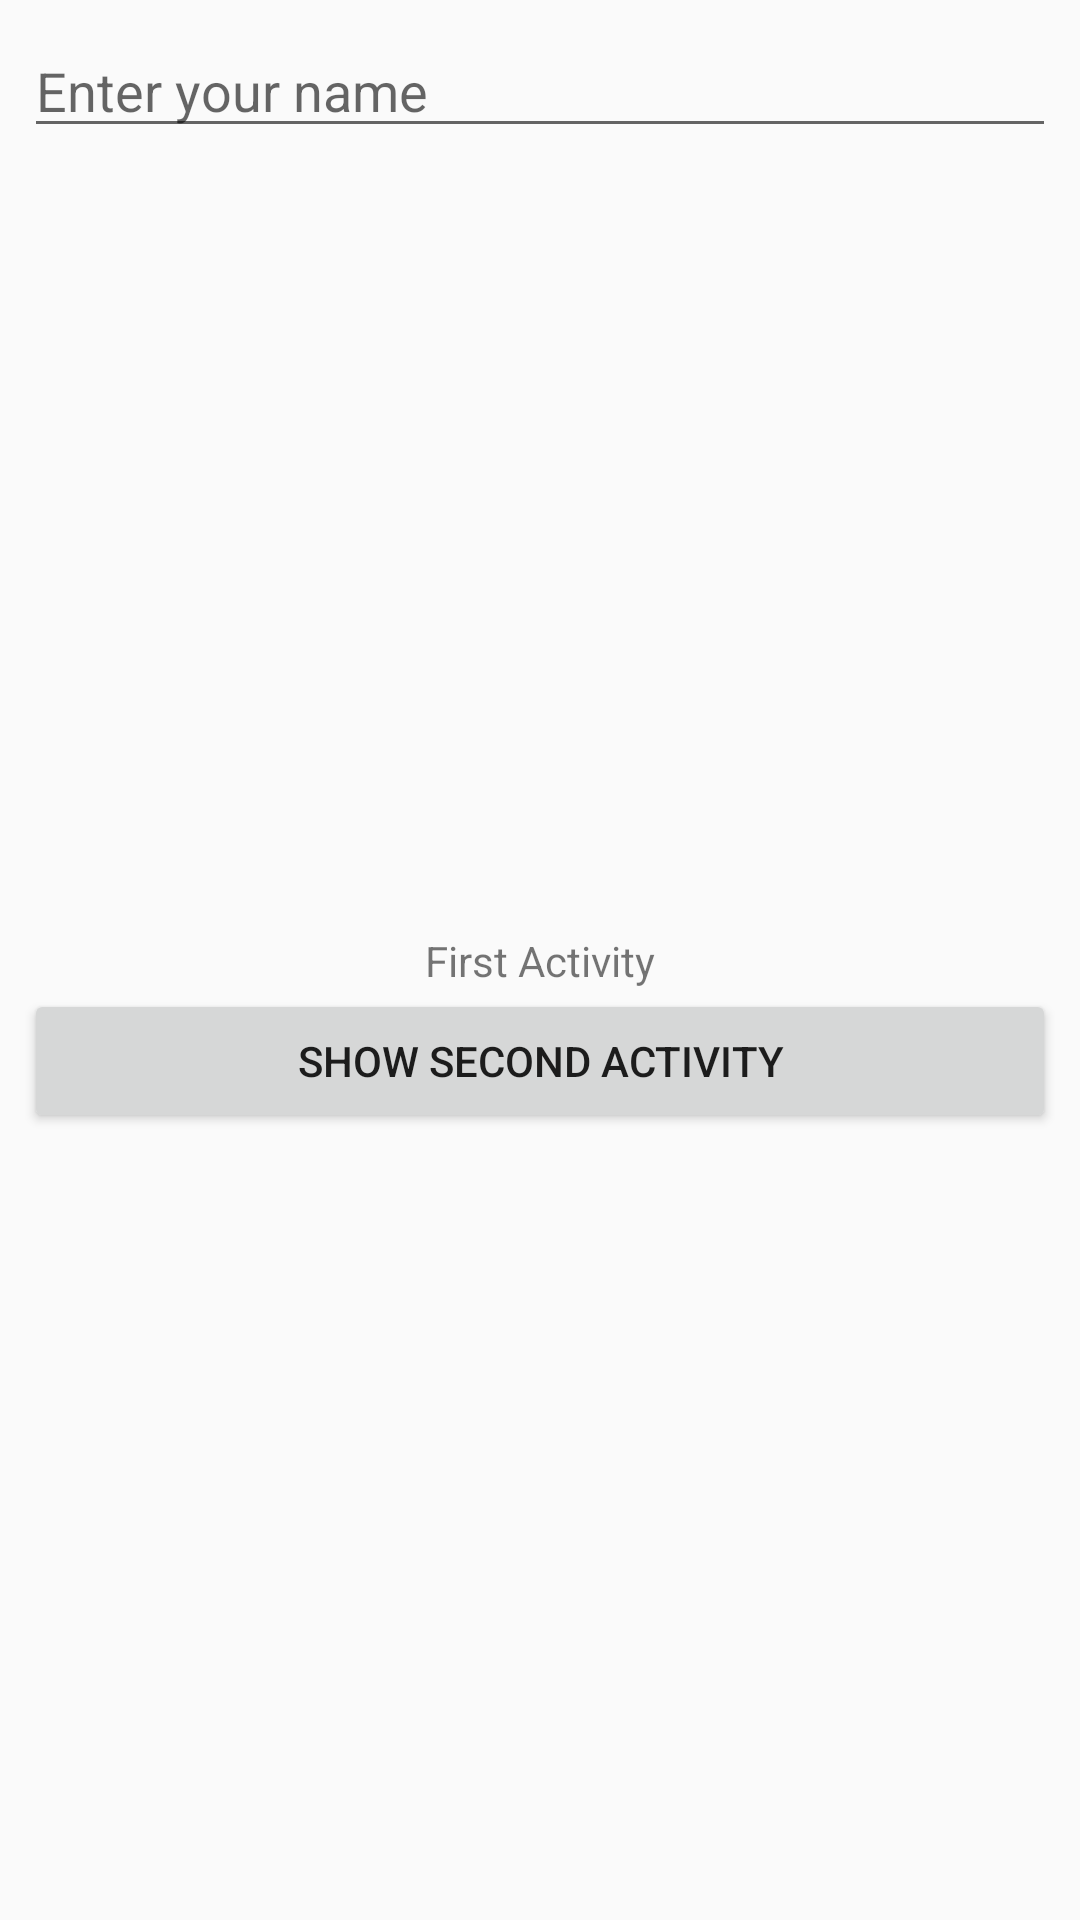

Write the Android layout XML for this screen, with the resource values it uses.
<!-- AndroidManifest.xml: application theme Theme.SecondActivity -->
<!-- res/layout/activity_main.xml -->
<?xml version="1.0" encoding="utf-8"?>
<androidx.constraintlayout.widget.ConstraintLayout xmlns:android="http://schemas.android.com/apk/res/android"
    xmlns:app="http://schemas.android.com/apk/res-auto"
    xmlns:tools="http://schemas.android.com/tools"
    android:id="@+id/main"
    android:layout_width="match_parent"
    android:layout_height="match_parent"
    tools:context=".MainActivity">

    <TextView
        android:id="@+id/tvFirstAct"
        android:layout_width="wrap_content"
        android:layout_height="wrap_content"
        android:text="@string/first_activity"
        app:layout_constraintBottom_toBottomOf="parent"
        app:layout_constraintEnd_toEndOf="parent"
        app:layout_constraintStart_toStartOf="parent"
        app:layout_constraintTop_toTopOf="parent" />

    <LinearLayout
        android:layout_width="0dp"
        android:layout_height="0dp"
        android:layout_marginStart="8dp"
        android:layout_marginEnd="8dp"
        android:layout_marginBottom="24dp"
        android:orientation="vertical"
        app:layout_constraintBottom_toBottomOf="parent"
        app:layout_constraintEnd_toEndOf="parent"
        app:layout_constraintStart_toStartOf="parent"
        app:layout_constraintTop_toBottomOf="@+id/tvFirstAct">

        <Button
            android:id="@+id/btnClick"
            android:layout_width="match_parent"
            android:layout_height="wrap_content"
            android:text="@string/show_second_act" />
    </LinearLayout>

    <LinearLayout
        android:layout_width="0dp"
        android:layout_height="0dp"
        android:layout_marginStart="8dp"
        android:layout_marginTop="8dp"
        android:layout_marginEnd="8dp"
        android:orientation="vertical"
        app:layout_constraintBottom_toTopOf="@+id/tvFirstAct"
        app:layout_constraintEnd_toEndOf="parent"
        app:layout_constraintStart_toStartOf="parent"
        app:layout_constraintTop_toTopOf="parent">

        <EditText
            android:id="@+id/etData"
            android:layout_width="match_parent"
            android:layout_height="wrap_content"
            android:ems="10"
            android:hint="@string/enter_your_name"
            android:inputType="text" />
    </LinearLayout>
</androidx.constraintlayout.widget.ConstraintLayout>
<!-- resources referenced by this layout -->
<resources>
  <string name="enter_your_name">Enter your name</string>
  <string name="first_activity">First Activity</string>
  <string name="show_second_act">SHOW SECOND ACTIVITY</string>
  <style name="Theme.SecondActivity" parent="Base.Theme.SecondActivity" />
  <style name="Base.Theme.SecondActivity" parent="Theme.AppCompat.DayNight.DarkActionBar">
          
          
      </style>
</resources>
